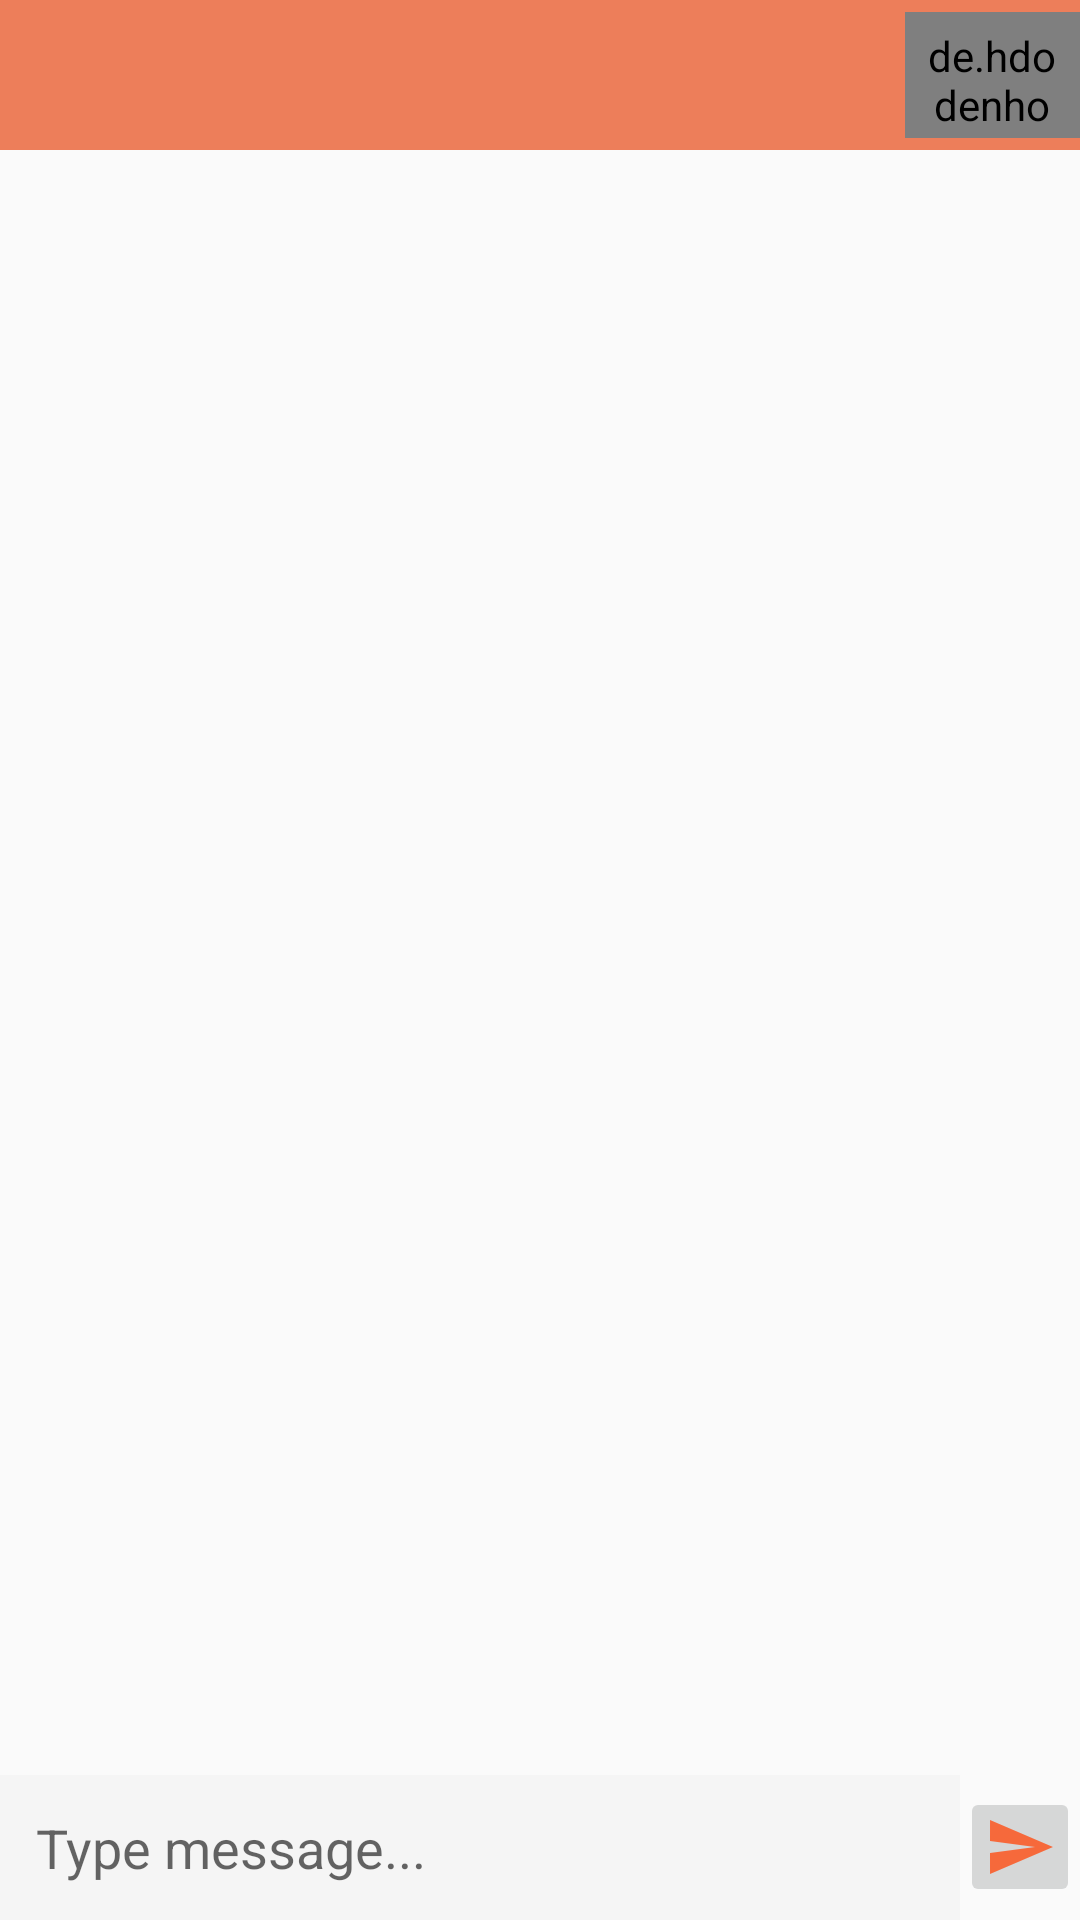

Layout XML and referenced resources for this Android screen:
<!-- AndroidManifest.xml: application theme AppTheme.NoActionBar -->
<!-- res/layout/activity_chat.xml -->
<?xml version="1.0" encoding="utf-8"?>
<RelativeLayout xmlns:android="http://schemas.android.com/apk/res/android"
    xmlns:app="http://schemas.android.com/apk/res-auto"
    xmlns:tools="http://schemas.android.com/tools"
    android:layout_width="match_parent"
    android:layout_height="match_parent">


    <LinearLayout
        android:id="@+id/l1"
        android:layout_width="match_parent"
        android:layout_height="50dp"
        android:gravity="center_vertical"
        android:background="@color/light_orange"
        android:orientation="horizontal">

        <ImageView
            android:id="@+id/imgBack"
            android:layout_width="0dp"
            android:layout_weight="0.5"
            android:layout_height="32dp"
            android:layout_marginStart="10dp"
            android:padding="5dp"
            android:src="@drawable/ic_baseline_arrow_back_24" />

        <TextView
            android:id="@+id/tvUserName"
            android:layout_width="0dp"
            android:layout_height="wrap_content"
            android:layout_weight="2"
            android:text=""
            android:textSize="15sp"
            android:textStyle="bold" />

        <de.hdodenhof.circleimageview.CircleImageView
            android:id="@+id/imgProfile"
            android:layout_width="0dp"
            android:layout_weight="0.5"
            android:layout_height="42dp"
            android:padding="5dp"
            android:src="@mipmap/ic_launcher" />
    </LinearLayout>

    <androidx.recyclerview.widget.RecyclerView
        android:layout_below="@id/l1"
        android:layout_width="match_parent"
        android:layout_above="@id/r1"
        android:layout_height="match_parent"
        android:id="@+id/chatRecyclerView"/>

    <RelativeLayout
        android:id="@+id/r1"
        android:layout_width="match_parent"
        android:layout_height="wrap_content"
        android:layout_alignParentBottom="true">

        <LinearLayout
            android:layout_width="match_parent"
            android:layout_height="wrap_content"
            android:gravity="center"
            android:orientation="horizontal">

            <EditText
                android:id="@+id/etMessage"
                android:layout_width="0dp"
                android:layout_height="wrap_content"
                android:layout_weight="1"
                android:inputType="text"
                android:background="@color/colorTextBackground"
                android:hint="Type message..."
                android:padding="12dp"
                android:textColor="@color/colorText" />

            <ImageButton
                android:id="@+id/btnSendMessage"
                android:layout_width="40dp"
                android:src="@drawable/ic_baseline_send_24"
                android:layout_height="40dp"
                android:textColor="@color/colorAccent" />

        </LinearLayout>


    </RelativeLayout>

</RelativeLayout>
<!-- resources referenced by this layout -->
<resources>
  <color name="colorAccent">#FFFFFF</color>
  <color name="colorText">#464646</color>
  <color name="colorTextBackground">#f5f5f5</color>
  <color name="light_orange">#ED7E5A</color>
  <!-- drawable ic_baseline_send_24 (drawable) -->
  <vector android:autoMirrored="true" android:height="24dp"
      android:tint="#F6693B" android:viewportHeight="24"
      android:viewportWidth="24" android:width="24dp" xmlns:android="http://schemas.android.com/apk/res/android">
      <path android:fillColor="@android:color/white" android:pathData="M2.01,21L23,12 2.01,3 2,10l15,2 -15,2z"/>
  </vector>
  <style name="AppTheme.NoActionBar" parent="Theme.AppCompat.Light.NoActionBar">
          <item name="android:windowDrawsSystemBarBackgrounds">true</item>
          <item name="android:statusBarColor">@color/orange</item>
          <item name="windowActionBar">false</item>
          <item name="windowNoTitle">true</item>
      </style>
  <color name="orange">#F6693B</color>
</resources>
